Image classification data set "Region Growing" (Jisooyanim/Thesis on GitHub). Class labels (8): anthracnose, bacterial canker, cutting weevil, die back, gall midge, healthy, powdery mildew, sooty mould.

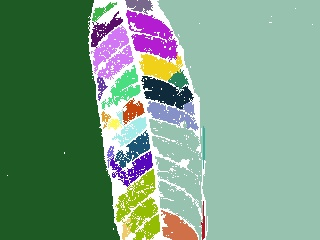
Label: healthy

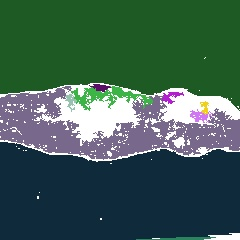
Label: powdery mildew

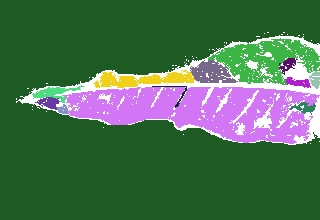
Label: gall midge

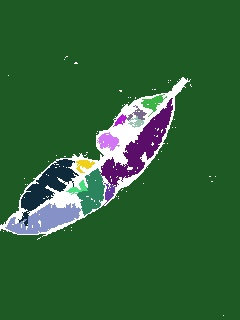
Label: anthracnose

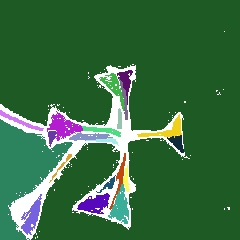
Label: cutting weevil

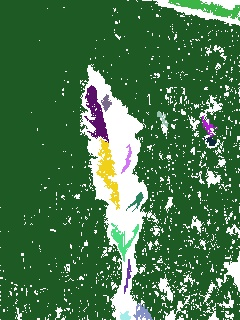
Label: bacterial canker
